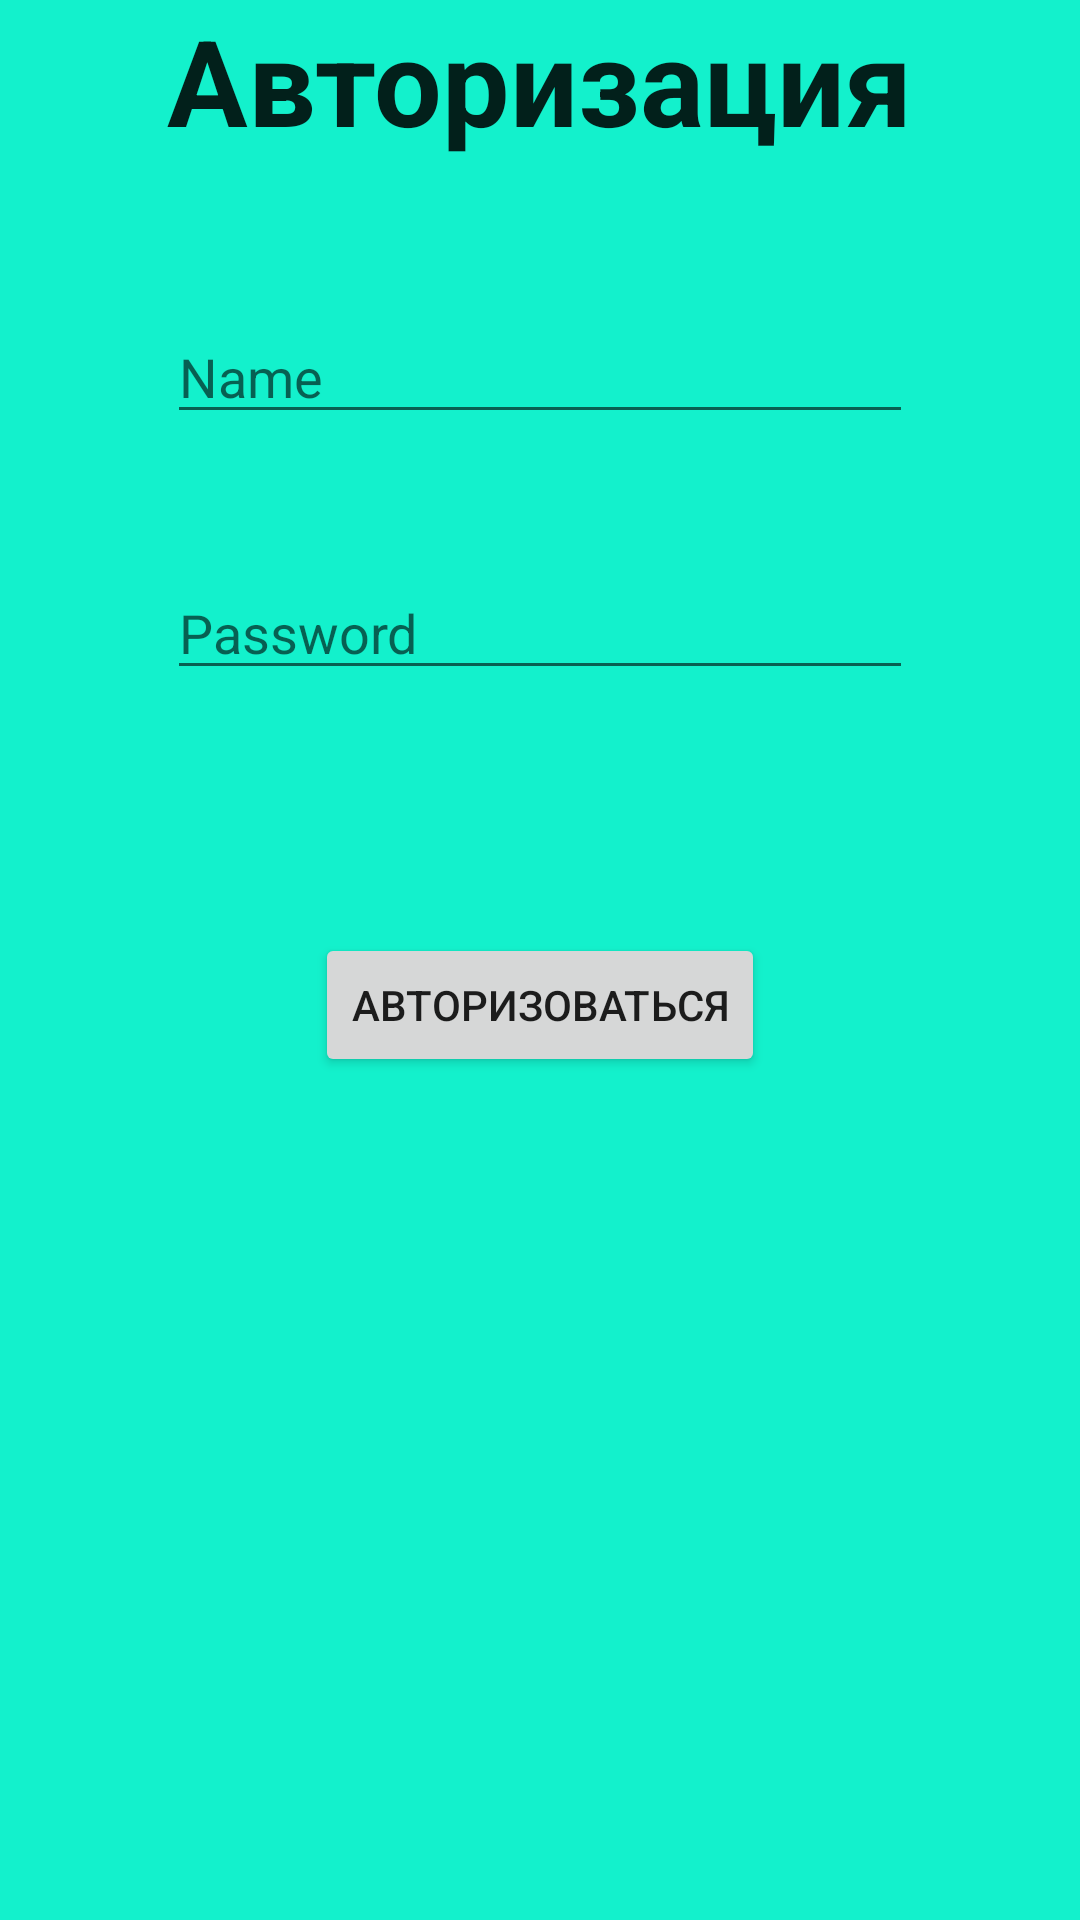

Produce the Android XML layout that renders to this screen, including the resource entries it uses.
<!-- AndroidManifest.xml: application theme AppTheme -->
<!-- res/layout/activity_mop_activity_password.xml -->
<?xml version="1.0" encoding="utf-8"?>
<RelativeLayout xmlns:android="http://schemas.android.com/apk/res/android"
    android:orientation="vertical" android:layout_width="match_parent"
    android:layout_height="match_parent"
    android:background="#13f1cc">

    <TextView
        android:layout_width="wrap_content"
        android:layout_height="wrap_content"
        android:textAppearance="?android:attr/textAppearanceLarge"
        android:text="Авторизация"
        android:id="@+id/textView2"
        android:layout_gravity="center_horizontal"
        android:textSize="40dp"
        android:textStyle="bold|normal"
        android:layout_alignParentTop="true"
        android:layout_centerHorizontal="true" />

    <EditText
        android:layout_width="wrap_content"
        android:layout_height="wrap_content"
        android:id="@+id/NAME"
        android:inputType="textCapWords"
        android:hint="Name"
        android:layout_below="@+id/textView2"
        android:layout_alignLeft="@+id/textView2"
        android:layout_alignStart="@+id/textView2"
        android:layout_marginTop="50dp"
        android:layout_alignRight="@+id/textView2"
        android:layout_alignEnd="@+id/textView2" />

    <EditText
        android:layout_width="wrap_content"
        android:layout_height="wrap_content"
        android:id="@+id/PASSWORD"
        android:inputType="textPassword"
        android:hint="Password"
        android:layout_below="@+id/NAME"
        android:layout_alignLeft="@+id/NAME"
        android:layout_alignStart="@+id/NAME"
        android:layout_marginTop="44dp"
        android:layout_alignRight="@+id/NAME"
        android:layout_alignEnd="@+id/NAME" />

    <Button
        android:layout_width="wrap_content"
        android:layout_height="wrap_content"
        android:text="Авторизоваться"
        android:id="@+id/button2"
        android:layout_below="@+id/PASSWORD"
        android:layout_centerHorizontal="true"
        android:layout_marginTop="81dp"
        android:onClick="goToActivity_Menu" />

</RelativeLayout>
<!-- resources referenced by this layout -->
<resources>
  <style name="AppTheme" parent="AppTheme.Base">
          
          <item name="colorPrimary">@color/colorPrimary</item>
          <item name="colorPrimaryDark">@color/colorPrimaryDark</item>
          <item name="colorAccent">@color/colorAccent</item>
      </style>
  <style name="AppTheme.Base" parent="Theme.AppCompat.Light.NoActionBar">
          <item name="android:colorPrimary">@color/colorPrimary</item>
          <item name="android:colorPrimaryDark">@color/colorPrimaryDark</item>
          <item name="android:colorAccent">@color/colorAccent</item>
      </style>
  <color name="colorPrimary">#3F51B5</color>
  <color name="colorPrimaryDark">#303F9F</color>
  <color name="colorAccent">#FF4081</color>
</resources>
